Dataset: dataset (GitHub, SnehalThakur/ComputerVision-CV). Classes: black-grass, charlock, cleavers, common chickweed, common wheat, fat hen, loose silky-bent, maize, scentless mayweed, shepherds purse, small-flowered cranesbill, sugar beet.

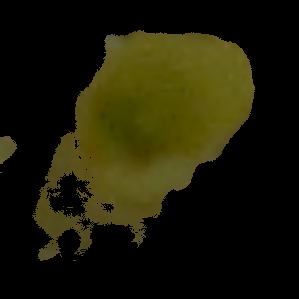
Label: maize

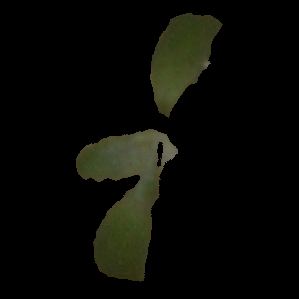
Label: fat hen

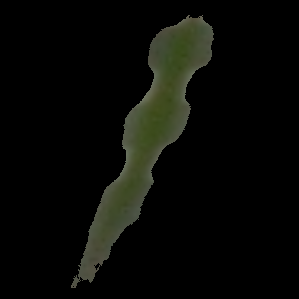
Label: black-grass

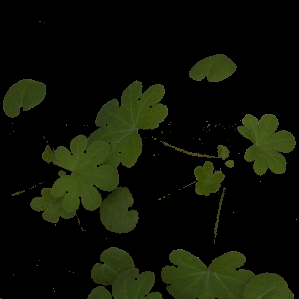
Label: small-flowered cranesbill

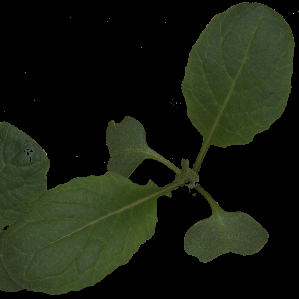
Label: charlock

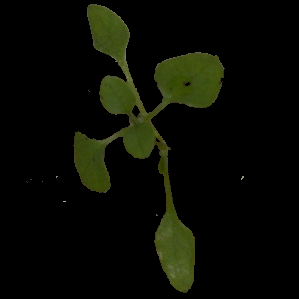
Label: common chickweed
